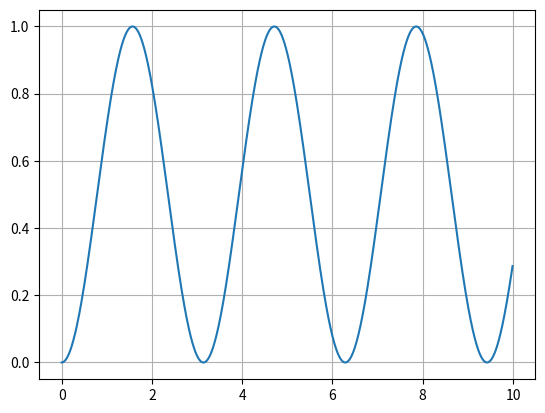

Here is the Python script that generated this plot:
import matplotlib.pyplot as plt
import  numpy as np
import math

x = np.arange(0.0,10.0,0.01)
y= np.sin(x)**2


plt.plot(x, y)
plt.grid()
plt.show()
